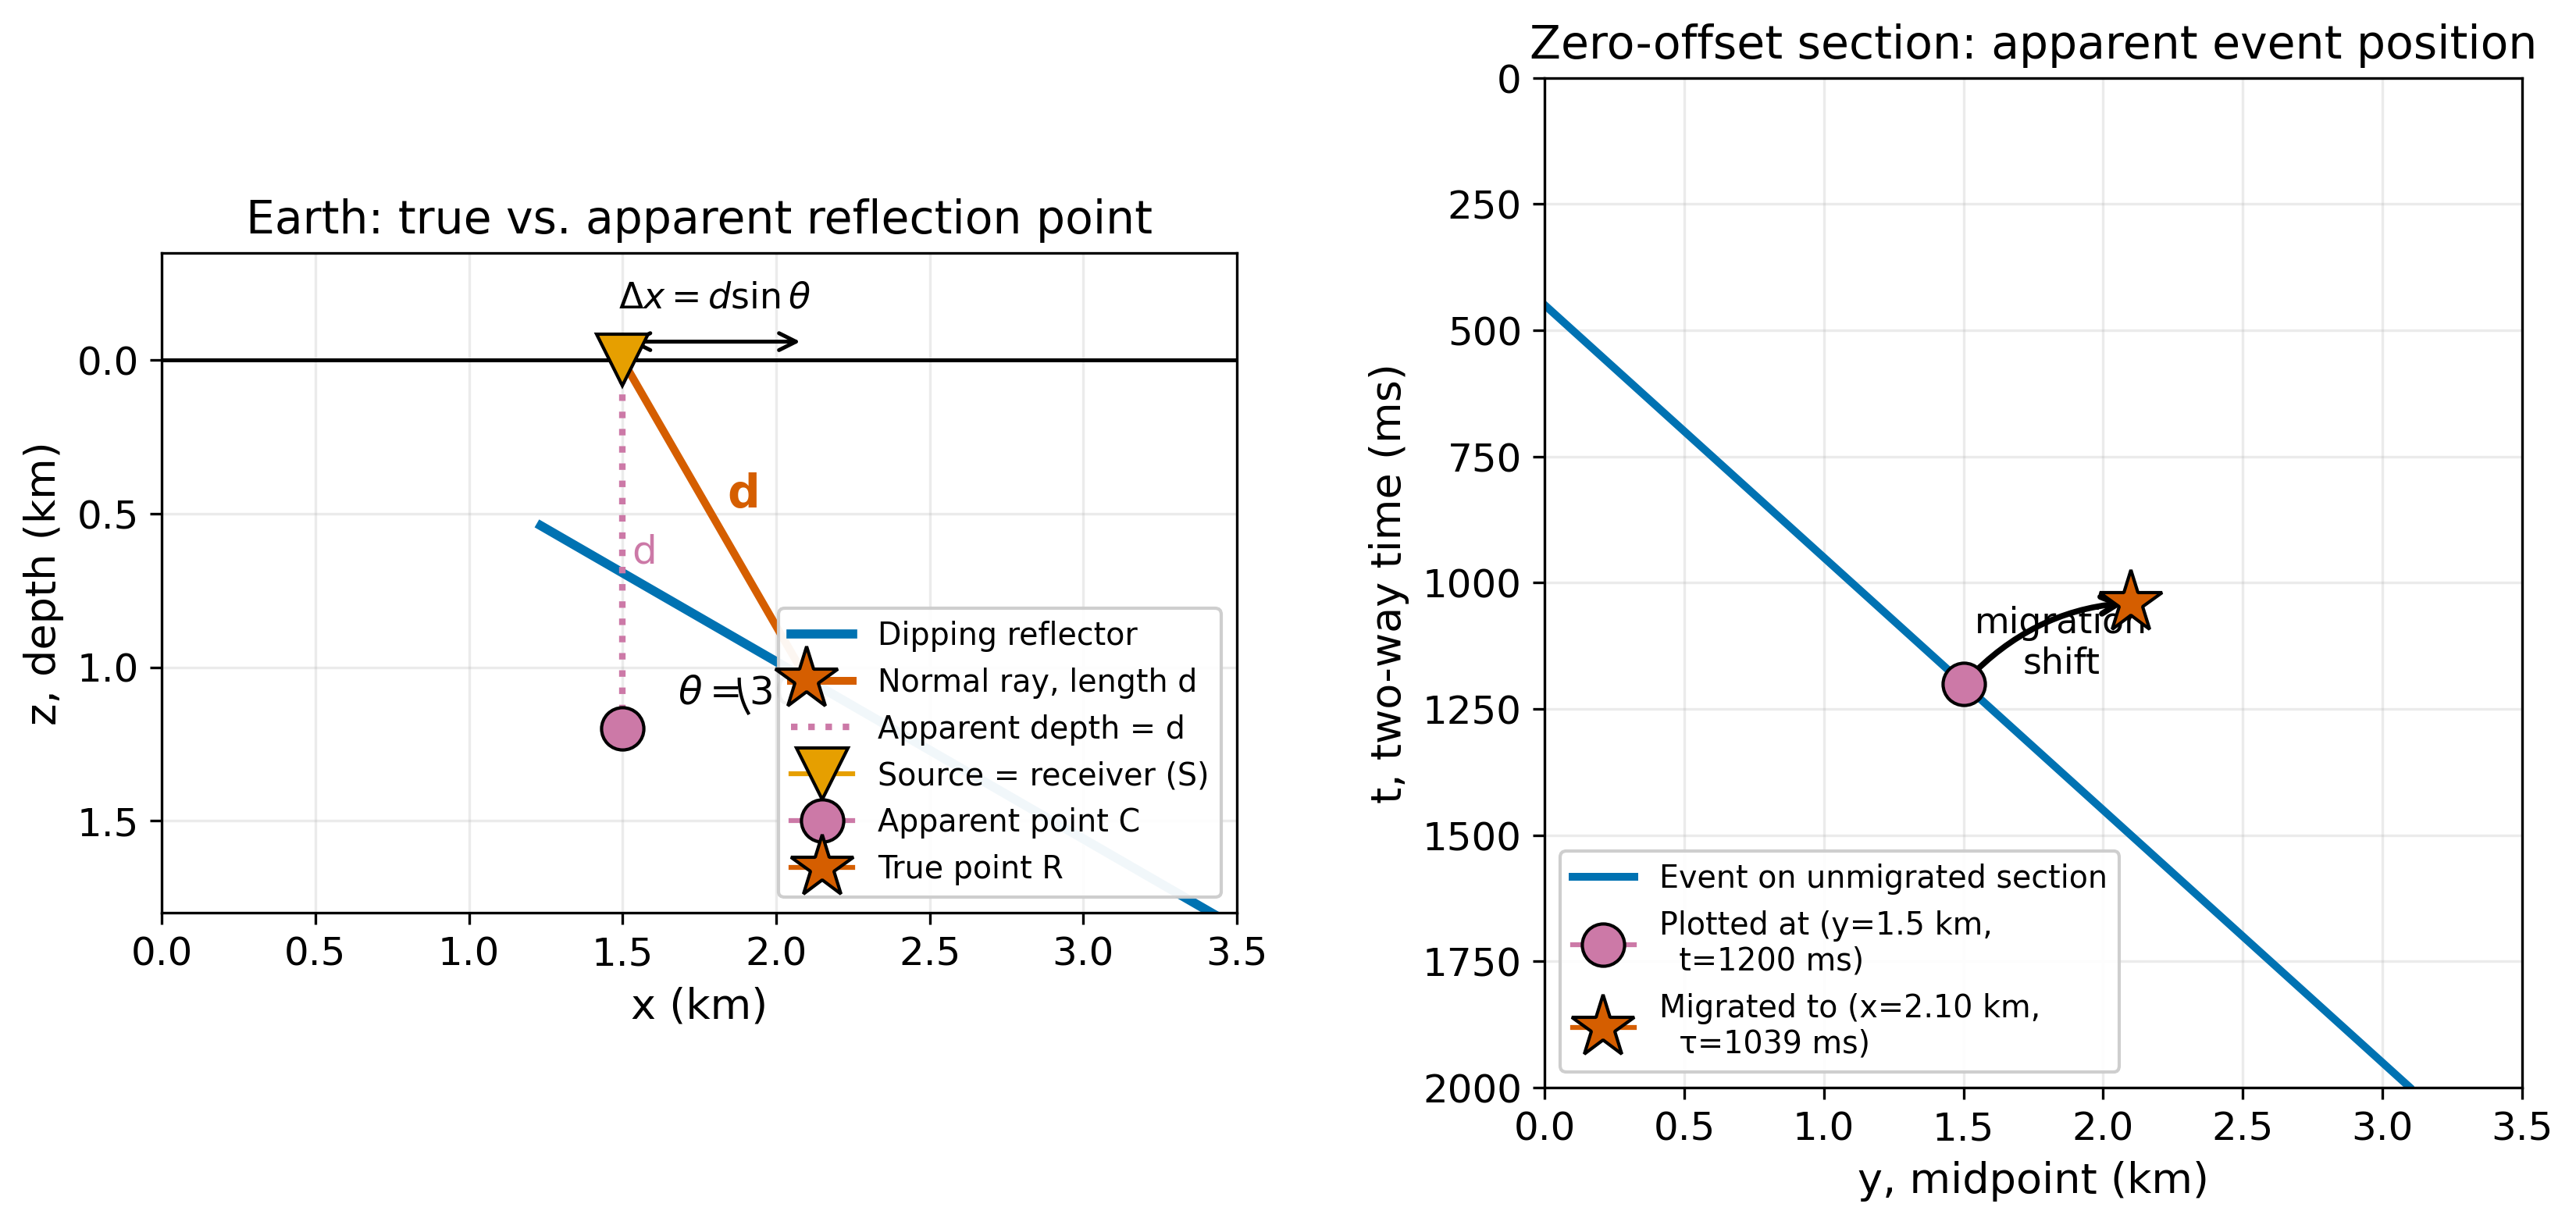

Generate this figure with Python:
"""
fig_migration_mispositioning.py

Scientific content:
  Two-panel figure showing why zero-offset sections misplace dipping
  reflectors. Left panel: earth cross-section with a dipping reflector,
  a source/receiver pair at the surface, the normal ray of length d
  from S to the true reflection point R, and the apparent position C
  at slant depth d beneath S. Right panel: the zero-offset time section
  showing where the reflection event is plotted versus where migration
  moves it. Illustrates Claerbout (2010), Chapter 5, Section 5.1.1.

Reproduces the scientific content of:
  Claerbout, J. F. (2010). Basic Earth Imaging. Stanford Exploration
  Project. Open-access: http://sepwww.stanford.edu/sep/prof/bei11.2010.pdf
  (Chapter 5, Figures 5.1 and 5.2).

Output: assets/figures/fig_migration_mispositioning.png
License: CC-BY 4.0 (this script)
"""
import numpy as np
import matplotlib.pyplot as plt
import matplotlib as mpl

mpl.rcParams.update({
    "font.size": 13,
    "axes.titlesize": 14,
    "axes.labelsize": 13,
    "xtick.labelsize": 12,
    "ytick.labelsize": 12,
    "legend.fontsize": 10,
    "figure.dpi": 150,
    "savefig.dpi": 300,
})

C_BLUE = "#0072B2"; C_ORANGE = "#E69F00"; C_SKY = "#56B4E9"
C_GREEN = "#009E73"; C_VERM = "#D55E00"; C_PINK = "#CC79A7"; C_BLACK = "#000000"

# -- Geometry (distances km, velocity km/s) --------------------------
v = 2.0
theta_deg = 30.0
theta = np.deg2rad(theta_deg)
y_src = 1.5
d = 1.2

R_x = y_src + d * np.sin(theta)
R_z = d * np.cos(theta)
C_x = y_src
C_z = d
t_event_ms = 2.0 * d / v * 1000

fig, (axE, axT) = plt.subplots(
    1, 2, figsize=(13, 5.6),
    gridspec_kw={"width_ratios": [1.1, 1.0], "wspace": 0.30}
)

# === LEFT PANEL =====================================================
x_surf = np.linspace(0, 3.5, 200)
axE.plot(x_surf, np.zeros_like(x_surf), color=C_BLACK, lw=1.2)

s = np.linspace(-1.0, 1.8, 200)
refl_x = R_x + s * np.cos(theta)
refl_z = R_z + s * np.sin(theta)
axE.plot(refl_x, refl_z, color=C_BLUE, lw=2.8, label="Dipping reflector")

axE.plot([y_src, R_x], [0, R_z], color=C_VERM, lw=2.4,
         label="Normal ray, length d")
axE.plot([y_src, y_src], [0, d], color=C_PINK, lw=2.0, linestyle=":",
         label="Apparent depth = d")

axE.plot(y_src, 0, marker="v", markersize=16, color=C_ORANGE,
         markeredgecolor=C_BLACK, zorder=6, label="Source = receiver (S)")
axE.plot(C_x, C_z, marker="o", markersize=13, color=C_PINK,
         markeredgecolor=C_BLACK, zorder=6, label="Apparent point C")
axE.plot(R_x, R_z, marker="*", markersize=20, color=C_VERM,
         markeredgecolor=C_BLACK, zorder=6, label="True point R")

arc_r = 0.22
arc_th = np.linspace(0, theta, 40)
axE.plot(R_x - arc_r*np.cos(arc_th), R_z + arc_r*np.sin(arc_th),
         color=C_BLACK, lw=1.0)
axE.text(R_x - 0.42, R_z + 0.08,
         rf"$\theta={theta_deg:.0f}^\circ$", fontsize=12)

axE.text((y_src+R_x)/2 + 0.04, (0+R_z)/2 - 0.04, "d",
         fontsize=14, color=C_VERM, fontweight="bold")
axE.text(y_src + 0.03, d*0.55, "d", fontsize=12, color=C_PINK)

axE.annotate("", xy=(R_x, -0.06), xytext=(y_src, -0.06),
             arrowprops=dict(arrowstyle="<->", color=C_BLACK, lw=1.2))
axE.text((y_src+R_x)/2, -0.17, r"$\Delta x = d \sin\theta$",
         fontsize=11, ha="center")

axE.set_xlim(0.0, 3.5)
axE.set_ylim(1.8, -0.35)
axE.set_xlabel("x (km)")
axE.set_ylabel("z, depth (km)")
axE.set_title("Earth: true vs. apparent reflection point")
axE.set_aspect("equal")
axE.grid(alpha=0.25)
axE.legend(loc="lower right", fontsize=9.5, framealpha=0.95)

# === RIGHT PANEL ====================================================
y_range = np.linspace(0, 3.5, 200)
p0_ms_per_km = 2.0 * np.sin(theta) / v * 1000
t_line_ms = t_event_ms + p0_ms_per_km * (y_range - y_src)
mask = (t_line_ms >= 0) & (t_line_ms <= 2000)
axT.plot(y_range[mask], t_line_ms[mask], color=C_BLUE, lw=2.4,
         label="Event on unmigrated section")

axT.plot(y_src, t_event_ms, marker="o", markersize=13, color=C_PINK,
         markeredgecolor=C_BLACK, zorder=5,
         label=f"Plotted at (y={y_src:.1f} km,\n  t={t_event_ms:.0f} ms)")

tau_event_ms = 2.0 * R_z / v * 1000
axT.plot(R_x, tau_event_ms, marker="*", markersize=20, color=C_VERM,
         markeredgecolor=C_BLACK, zorder=5,
         label=f"Migrated to (x={R_x:.2f} km,\n  τ={tau_event_ms:.0f} ms)")

axT.annotate("", xy=(R_x, tau_event_ms), xytext=(y_src, t_event_ms),
             arrowprops=dict(arrowstyle="->", color=C_BLACK, lw=1.8,
                             connectionstyle="arc3,rad=-0.20"))
axT.text((y_src+R_x)/2 + 0.05, (t_event_ms+tau_event_ms)/2 + 60,
         "migration\nshift", fontsize=11, ha="center")

axT.set_xlim(0.0, 3.5)
axT.set_ylim(2000, 0)
axT.set_xlabel("y, midpoint (km)")
axT.set_ylabel("t, two-way time (ms)")
axT.set_title("Zero-offset section: apparent event position")
axT.grid(alpha=0.25)
axT.legend(loc="lower left", fontsize=9.5, framealpha=0.95)

fig.tight_layout()
fig.savefig("/tmp/lec16/assets/figures/fig_migration_mispositioning.png",
            bbox_inches="tight", dpi=300)
plt.close(fig)
print("Saved fig_migration_mispositioning.png")
